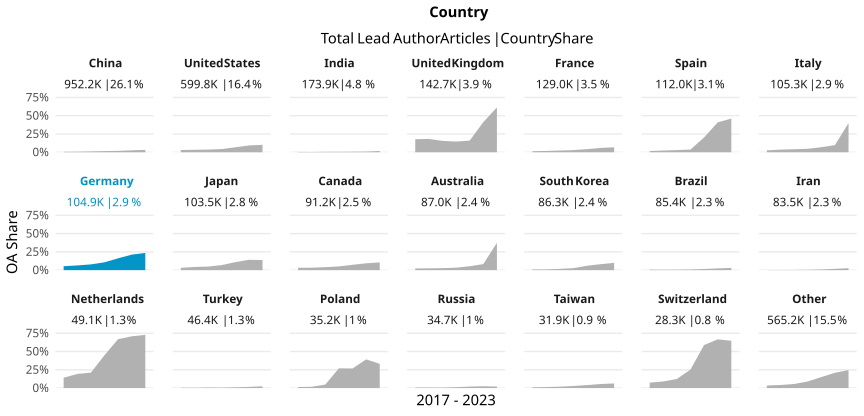

Data behind this chart, as committed beside it:
country_name_fct, cr_year, articles, cc_total, prop
China, '17, 83341, 557, 0.006683
China, '18, 101136, 757, 0.007485
China, '19, 118441, 1378, 0.01163
China, '20, 136327, 2156, 0.01581
China, '21, 148695, 2759, 0.01855
China, '22, 171943, 4499, 0.02617
China, '23, 192288, 6279, 0.03265
United States, '17, 89890, 2753, 0.03063
United States, '18, 90284, 3028, 0.03354
United States, '19, 89768, 3275, 0.03648
United States, '20, 93020, 4056, 0.0436
United States, '21, 89906, 6105, 0.0679
United States, '22, 75821, 7046, 0.09293
United States, '23, 71154, 7254, 0.1019
India, '17, 18196, 85, 0.004671
India, '18, 20044, 69, 0.003442
India, '19, 20376, 118, 0.005791
India, '20, 25251, 146, 0.005782
India, '21, 30732, 234, 0.007614
India, '22, 29827, 281, 0.009421
India, '23, 29460, 514, 0.01745
United Kingdom, '17, 21317, 3802, 0.1784
United Kingdom, '18, 21481, 3921, 0.1825
United Kingdom, '19, 21789, 3387, 0.1554
United Kingdom, '20, 22041, 3225, 0.1463
United Kingdom, '21, 22080, 3525, 0.1596
United Kingdom, '22, 18092, 7467, 0.4127
United Kingdom, '23, 15894, 9754, 0.6137
France, '17, 20202, 292, 0.01445
France, '18, 20033, 355, 0.01772
France, '19, 18771, 439, 0.02339
France, '20, 19089, 558, 0.02923
France, '21, 18516, 789, 0.04261
France, '22, 16079, 947, 0.0589
France, '23, 16325, 1105, 0.06769
Spain, '17, 16347, 271, 0.01658
Spain, '18, 16199, 378, 0.02333
Spain, '19, 16379, 483, 0.02949
Spain, '20, 16728, 619, 0.037
Spain, '21, 16717, 3396, 0.2031
Spain, '22, 14702, 6014, 0.4091
Spain, '23, 14931, 6892, 0.4616
Italy, '17, 15784, 420, 0.02661
Italy, '18, 15939, 568, 0.03564
Italy, '19, 15227, 630, 0.04137
Italy, '20, 16262, 771, 0.04741
Italy, '21, 15820, 1091, 0.06896
Italy, '22, 13152, 1290, 0.09808
Italy, '23, 13158, 5237, 0.398
Germany, '17, 16540, 896, 0.05417
Germany, '18, 16481, 1067, 0.06474
Germany, '19, 15896, 1255, 0.07895
Germany, '20, 15018, 1617, 0.1077
Germany, '21, 15236, 2468, 0.162
Germany, '22, 13188, 2801, 0.2124
Germany, '23, 12524, 2957, 0.2361
Japan, '17, 17407, 556, 0.03194
Japan, '18, 15361, 669, 0.04355
Japan, '19, 15485, 758, 0.04895
Japan, '20, 15300, 1061, 0.06935
... 87 more rows
